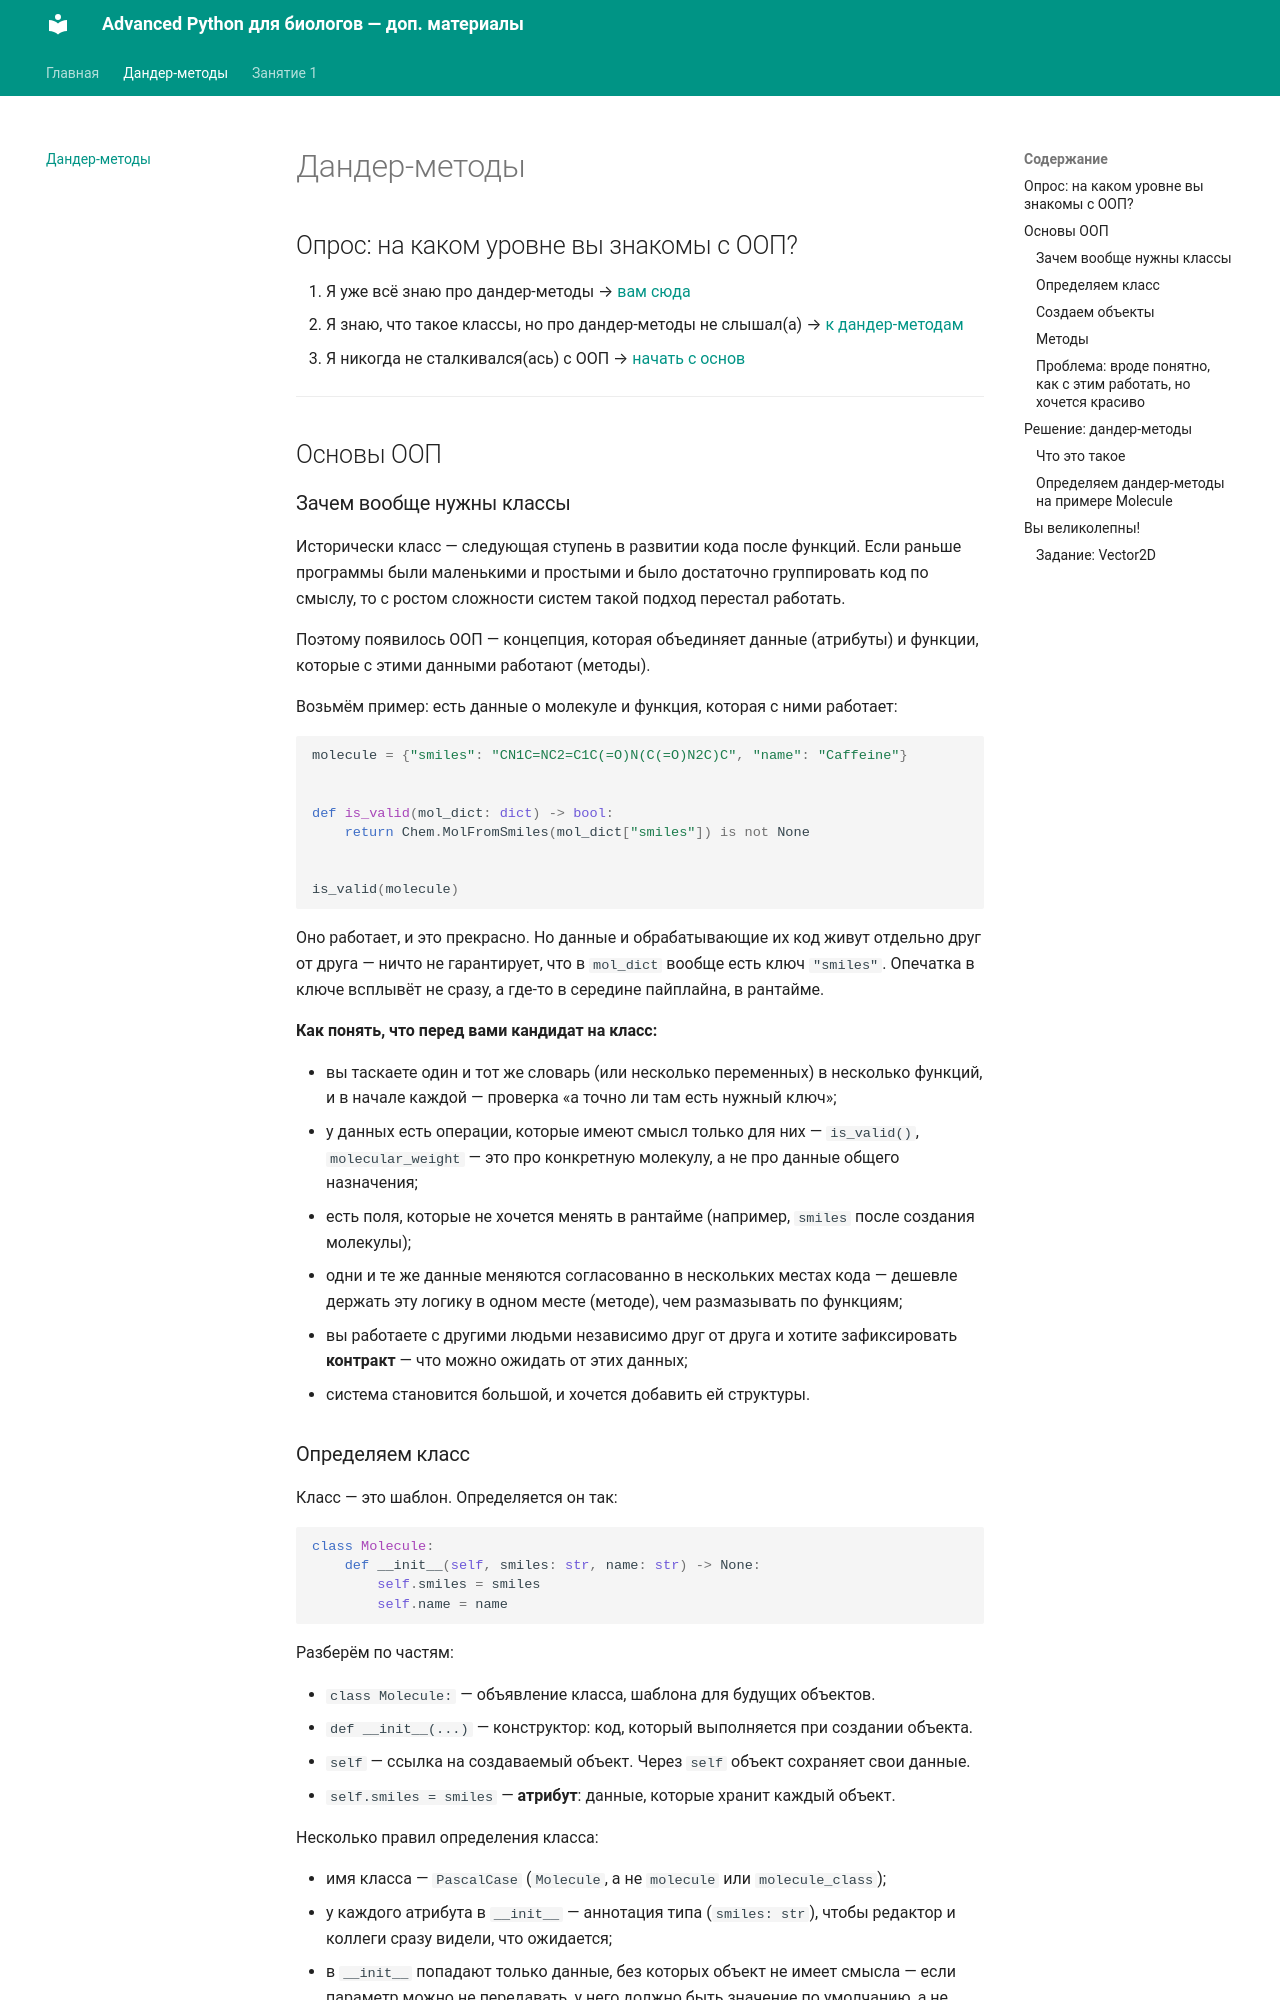

repository: SchwarzerWolf/PythonTheory · page: lessons/dunder_methods/index.html · generator: mkdocs

# Дандер-методы

## Опрос: на каком уровне вы знакомы с ООП?

1. Я уже всё знаю про дандер-методы
   → [вам сюда](#vy-velikolepny)
2. Я знаю, что такое классы, но про дандер-методы не слышал(а)
   → [к дандер-методам](#dunder-metody)
3. Я никогда не сталкивался(ась) с ООП
   → [начать с основ](#osnovy-oop)

---

## Основы ООП {: #osnovy-oop }

### Зачем вообще нужны классы

Исторически класс — следующая ступень в развитии кода после функций. Если
раньше программы были маленькими и простыми и было достаточно группировать
код по смыслу, то с ростом сложности систем такой подход перестал работать.

Поэтому появилось ООП — концепция, которая объединяет данные (атрибуты) и
функции, которые с этими данными работают (методы).

Возьмём пример: есть данные о молекуле и функция, которая с ними работает:

```python
molecule = {"smiles": "CN1C=NC2=C1C(=O)N(C(=O)N2C)C", "name": "Caffeine"}


def is_valid(mol_dict: dict) -> bool:
    return Chem.MolFromSmiles(mol_dict["smiles"]) is not None


is_valid(molecule)
```

Оно работает, и это прекрасно. Но данные и обрабатывающие их код живут отдельно друг от
друга — ничто не гарантирует, что в `mol_dict` вообще есть ключ `"smiles"`.
Опечатка в ключе всплывёт не сразу, а где-то в середине пайплайна, в рантайме.

**Как понять, что перед вами кандидат на класс:**

- вы таскаете один и тот же словарь (или несколько переменных) в несколько
  функций, и в начале каждой — проверка «а точно ли там есть нужный ключ»;
- у данных есть операции, которые имеют смысл только для них — `is_valid()`,
  `molecular_weight` — это про конкретную молекулу, а не про данные общего
  назначения;
- есть поля, которые не хочется менять в рантайме (например, `smiles` после
  создания молекулы);
- одни и те же данные меняются согласованно в нескольких местах кода —
  дешевле держать эту логику в одном месте (методе), чем размазывать по
  функциям;
- вы работаете с другими людьми независимо друг от друга и хотите
  зафиксировать **контракт** — что можно ожидать от этих данных;
- система становится большой, и хочется добавить ей структуры.

### Определяем класс
Класс — это шаблон. Определяется он так:

```python
class Molecule:
    def __init__(self, smiles: str, name: str) -> None:
        self.smiles = smiles
        self.name = name
```

Разберём по частям:

- `class Molecule:` — объявление класса, шаблона для будущих объектов.
- `def __init__(...)` — конструктор: код, который выполняется при создании
  объекта.
- `self` — ссылка на создаваемый объект. Через `self` объект сохраняет свои данные.
- `self.smiles = smiles` — **атрибут**: данные, которые хранит каждый объект.

Несколько правил определения класса:

- имя класса — `PascalCase` (`Molecule`, а не `molecule` или `molecule_class`);
- у каждого атрибута в `__init__` — аннотация типа (`smiles: str`), чтобы
  редактор и коллеги сразу видели, что ожидается;
- в `__init__` попадают только данные, без которых объект не имеет смысла —
  если параметр можно не передавать, у него должно быть значение по
  умолчанию, а не отдельный метод-заглушка;
- если атрибут не должен меняться снаружи объекта, его нужно отметить нижним подчеркиванием 
(`_smiles`), но об этом подробнее на других занятиях.
